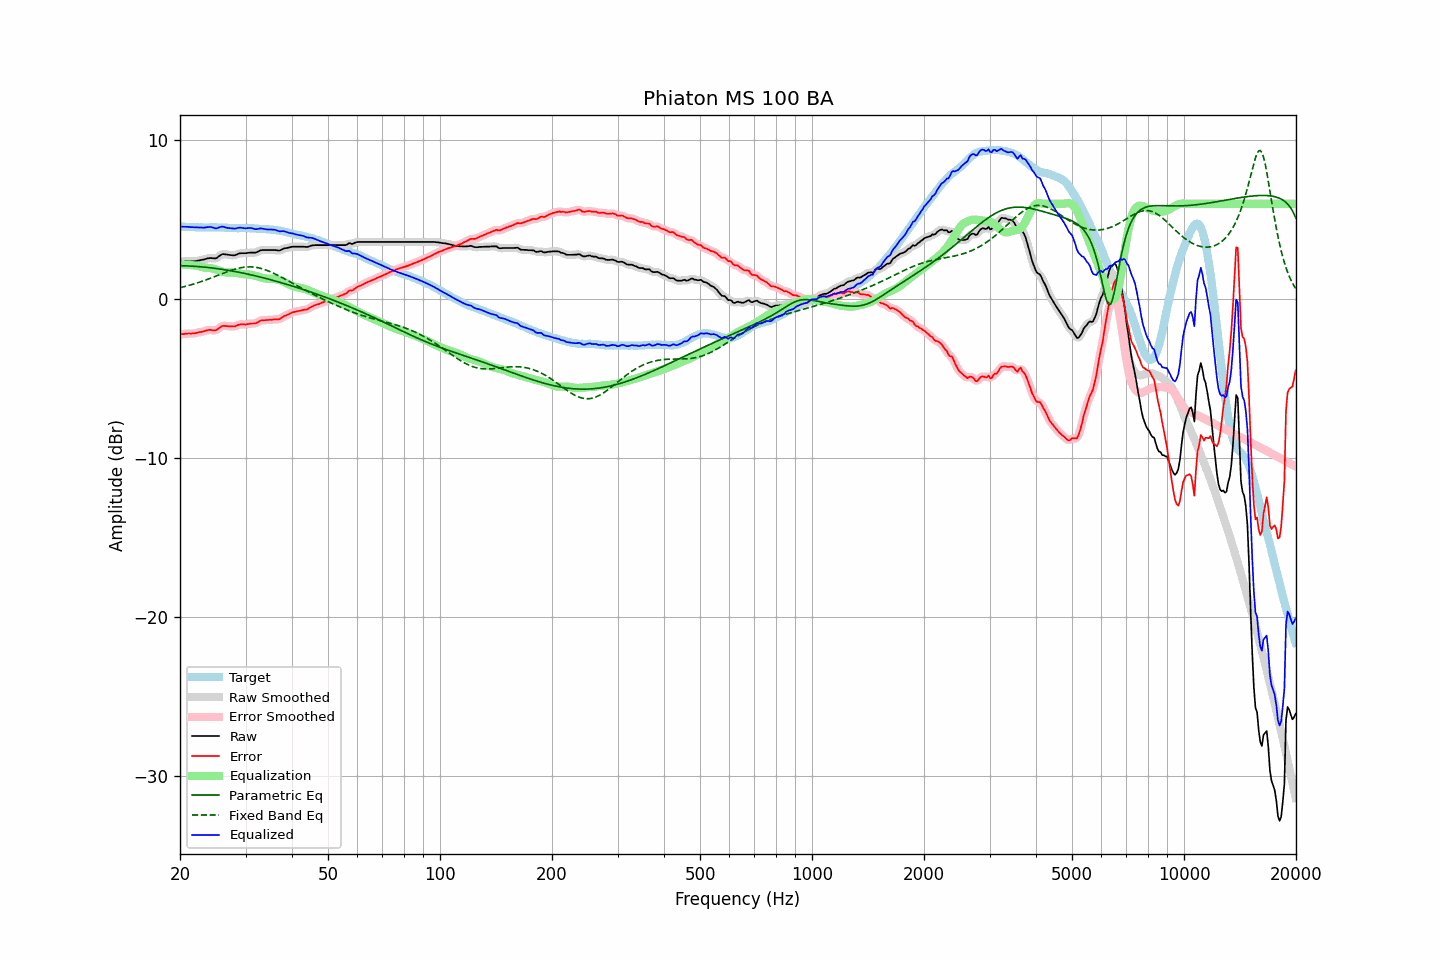

The table this chart was drawn from, first rows:
frequency, raw, error, smoothed, error_smoothed, equalization, parametric_eq, fixed_band_eq, equalized_raw, equalized_smoothed, target
20.00, 2.38, -2.20, 2.37, -2.21, 2.19, 2.11, 0.73, 4.57, 4.57, 4.58
20.20, 2.38, -2.19, 2.38, -2.20, 2.19, 2.11, 0.75, 4.57, 4.57, 4.57
20.40, 2.38, -2.19, 2.38, -2.19, 2.19, 2.11, 0.78, 4.56, 4.57, 4.57
20.61, 2.39, -2.17, 2.38, -2.18, 2.18, 2.10, 0.80, 4.57, 4.56, 4.56
20.81, 2.39, -2.16, 2.38, -2.16, 2.18, 2.10, 0.83, 4.56, 4.56, 4.55
21.02, 2.39, -2.15, 2.39, -2.16, 2.17, 2.09, 0.86, 4.55, 4.55, 4.54
21.23, 2.39, -2.15, 2.39, -2.15, 2.16, 2.09, 0.88, 4.54, 4.55, 4.54
21.44, 2.39, -2.16, 2.39, -2.15, 2.15, 2.08, 0.91, 4.53, 4.54, 4.55
21.66, 2.40, -2.14, 2.39, -2.15, 2.14, 2.08, 0.94, 4.54, 4.53, 4.54
21.87, 2.40, -2.14, 2.40, -2.14, 2.13, 2.07, 0.97, 4.53, 4.53, 4.54
22.09, 2.41, -2.12, 2.41, -2.12, 2.12, 2.07, 1.01, 4.52, 4.53, 4.53
22.31, 2.43, -2.10, 2.42, -2.10, 2.10, 2.06, 1.04, 4.53, 4.52, 4.53
22.54, 2.45, -2.07, 2.44, -2.08, 2.08, 2.05, 1.07, 4.52, 4.52, 4.52
22.76, 2.47, -2.06, 2.46, -2.06, 2.05, 2.04, 1.11, 4.52, 4.52, 4.52
22.99, 2.49, -2.04, 2.48, -2.03, 2.02, 2.03, 1.14, 4.51, 4.51, 4.52
23.22, 2.51, -2.01, 2.51, -2.01, 2.00, 2.02, 1.18, 4.51, 4.51, 4.51
23.45, 2.54, -1.98, 2.54, -1.98, 1.98, 2.01, 1.21, 4.52, 4.52, 4.51
23.69, 2.56, -1.95, 2.56, -1.95, 1.97, 2.00, 1.25, 4.54, 4.54, 4.51
23.92, 2.59, -1.93, 2.58, -1.93, 1.97, 1.99, 1.29, 4.55, 4.55, 4.51
24.16, 2.60, -1.93, 2.59, -1.93, 1.96, 1.98, 1.33, 4.55, 4.55, 4.52
24.40, 2.59, -1.94, 2.58, -1.94, 1.94, 1.97, 1.36, 4.53, 4.52, 4.53
24.65, 2.58, -1.95, 2.57, -1.96, 1.92, 1.96, 1.40, 4.49, 4.49, 4.53
24.89, 2.57, -1.96, 2.58, -1.95, 1.89, 1.94, 1.44, 4.46, 4.47, 4.53
25.14, 2.61, -1.91, 2.62, -1.91, 1.86, 1.93, 1.48, 4.47, 4.47, 4.52
25.39, 2.69, -1.83, 2.68, -1.84, 1.82, 1.91, 1.52, 4.51, 4.50, 4.52
25.65, 2.75, -1.76, 2.76, -1.76, 1.79, 1.90, 1.56, 4.54, 4.54, 4.52
25.91, 2.82, -1.69, 2.81, -1.70, 1.75, 1.89, 1.60, 4.57, 4.56, 4.52
26.16, 2.85, -1.67, 2.84, -1.68, 1.72, 1.87, 1.64, 4.56, 4.55, 4.51
26.43, 2.83, -1.68, 2.83, -1.67, 1.70, 1.85, 1.68, 4.52, 4.53, 4.50
26.69, 2.82, -1.69, 2.82, -1.68, 1.69, 1.84, 1.72, 4.50, 4.50, 4.50
26.96, 2.80, -1.70, 2.80, -1.69, 1.69, 1.82, 1.76, 4.48, 4.48, 4.49
27.23, 2.79, -1.70, 2.78, -1.70, 1.69, 1.80, 1.79, 4.47, 4.47, 4.48
27.50, 2.78, -1.70, 2.77, -1.71, 1.69, 1.79, 1.83, 4.46, 4.46, 4.48
27.77, 2.77, -1.71, 2.77, -1.71, 1.68, 1.77, 1.86, 4.45, 4.45, 4.48
28.05, 2.77, -1.71, 2.78, -1.70, 1.67, 1.75, 1.89, 4.44, 4.45, 4.48
28.33, 2.81, -1.67, 2.81, -1.67, 1.66, 1.73, 1.92, 4.46, 4.46, 4.48
28.62, 2.84, -1.62, 2.84, -1.63, 1.64, 1.71, 1.94, 4.49, 4.49, 4.46
28.90, 2.89, -1.59, 2.88, -1.59, 1.62, 1.69, 1.97, 4.51, 4.50, 4.47
29.19, 2.90, -1.58, 2.89, -1.58, 1.61, 1.67, 1.99, 4.50, 4.50, 4.47
29.48, 2.90, -1.58, 2.90, -1.58, 1.59, 1.65, 2.00, 4.48, 4.48, 4.48
29.78, 2.90, -1.58, 2.90, -1.58, 1.57, 1.63, 2.02, 4.47, 4.47, 4.48
30.08, 2.90, -1.59, 2.90, -1.58, 1.57, 1.61, 2.03, 4.46, 4.47, 4.49
30.38, 2.92, -1.56, 2.91, -1.57, 1.56, 1.58, 2.03, 4.48, 4.47, 4.48
30.68, 2.93, -1.55, 2.92, -1.55, 1.56, 1.56, 2.04, 4.48, 4.48, 4.47
30.99, 2.94, -1.53, 2.93, -1.53, 1.55, 1.54, 2.04, 4.48, 4.48, 4.46
31.30, 2.94, -1.52, 2.93, -1.53, 1.53, 1.52, 2.03, 4.46, 4.46, 4.46
31.61, 2.94, -1.52, 2.93, -1.52, 1.50, 1.49, 2.02, 4.44, 4.43, 4.46
31.93, 2.94, -1.51, 2.95, -1.50, 1.47, 1.47, 2.01, 4.41, 4.42, 4.45
32.24, 2.98, -1.47, 2.98, -1.46, 1.44, 1.45, 1.99, 4.42, 4.42, 4.44
32.57, 3.02, -1.41, 3.02, -1.41, 1.41, 1.42, 1.97, 4.44, 4.44, 4.43
32.89, 3.08, -1.34, 3.07, -1.36, 1.38, 1.40, 1.95, 4.46, 4.45, 4.42
33.22, 3.10, -1.32, 3.09, -1.33, 1.36, 1.37, 1.92, 4.45, 4.45, 4.42
33.55, 3.10, -1.32, 3.10, -1.31, 1.33, 1.34, 1.89, 4.43, 4.43, 4.41
33.89, 3.10, -1.32, 3.10, -1.31, 1.31, 1.32, 1.86, 4.41, 4.41, 4.41
34.23, 3.10, -1.30, 3.10, -1.31, 1.30, 1.29, 1.82, 4.39, 4.39, 4.40
34.57, 3.10, -1.30, 3.10, -1.30, 1.29, 1.27, 1.78, 4.39, 4.39, 4.40
34.92, 3.10, -1.29, 3.10, -1.29, 1.29, 1.24, 1.74, 4.39, 4.39, 4.38
35.27, 3.10, -1.30, 3.10, -1.29, 1.29, 1.21, 1.69, 4.39, 4.39, 4.39
35.62, 3.10, -1.27, 3.10, -1.27, 1.29, 1.18, 1.65, 4.38, 4.38, 4.37
35.97, 3.10, -1.26, 3.09, -1.27, 1.28, 1.16, 1.60, 4.37, 4.37, 4.35
... 635 more rows
